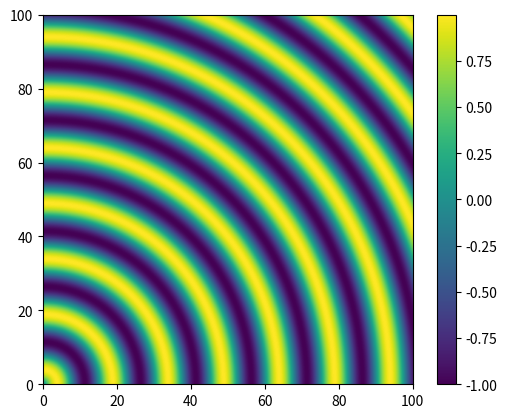

Write the Python code that produced this figure.
import numpy as np
import matplotlib.pyplot as plt

wavelength = 15.0
k = np.pi*2/wavelength
side = 100
points = 500
spacing = side/points

A = np.empty([points, points], float)
for i in range(points):
    y = spacing*i
    for j in range(points):
        x = spacing*j
        r = np.sqrt(x**2+y**2)
        A[i,j] = np.sin(k*r)
plt.imshow(A, origin="lower", extent=[0,side,0,side])
plt.colorbar()
plt.show()

'''
x = np.random.normal(0,1,10)
y = np.random.normal(0,1,10)
sizes = np.random.uniform(10,100,10)

colors = np.random.uniform(0,1,10)

plt.subplot(1,3,1)
plt.scatter(x,y, s=sizes, c=colors)
plt.colorbar()
plt.xlabel('x')
plt.ylabel('y')

x1 = np.arange(7) + 0.5
y1 = np.random.uniform(1,9,len(x1))

plt.subplot(1,3,2)
plt.bar(x1,y1, width=1 ,edgecolor='white')
plt.xlabel('days')
plt.ylabel('hours')

x2 = np.random.normal(0, 1, 10000)

plt.subplot(1,3,3)
plt.hist(x2, bins=15, edgecolor='white')
plt.xlabel('x')
plt.ylabel('frequency')
plt.show()
'''